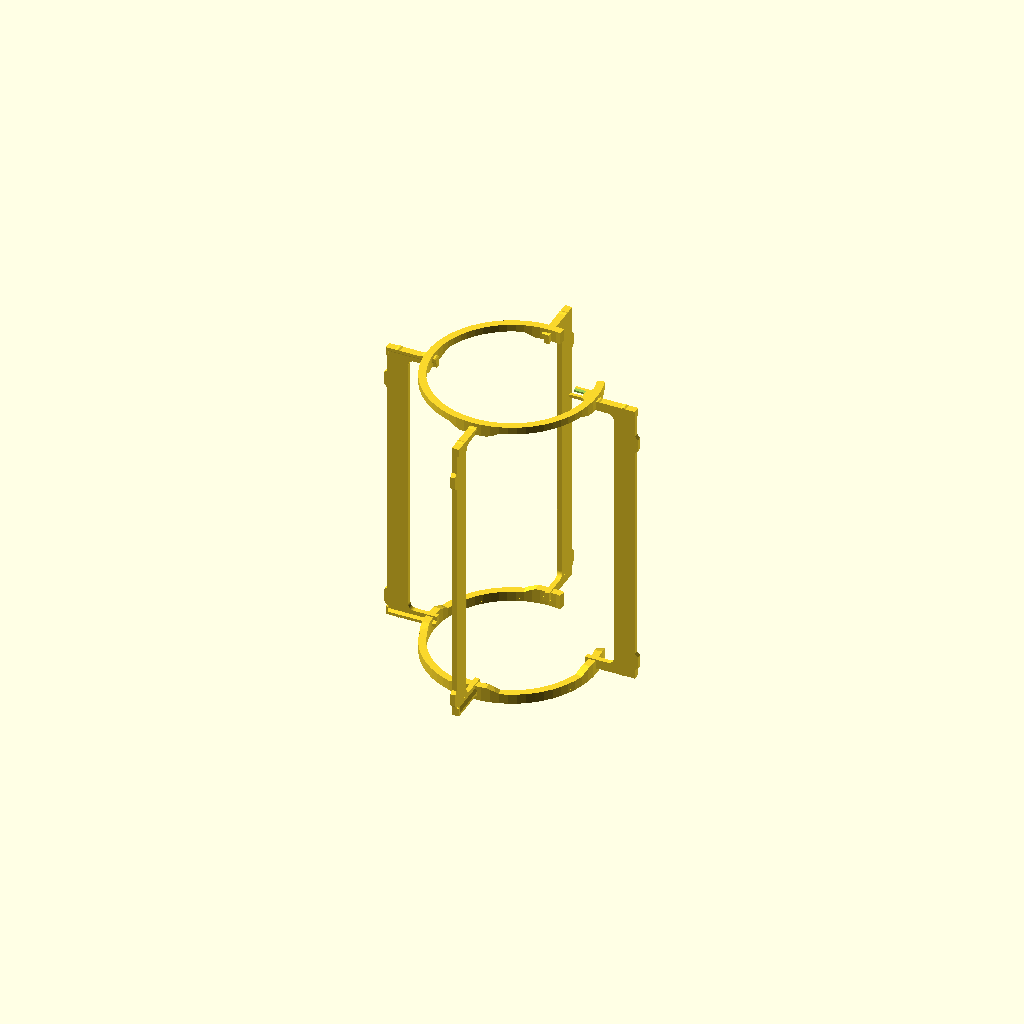
Cell 1 — every parameter at its default value.
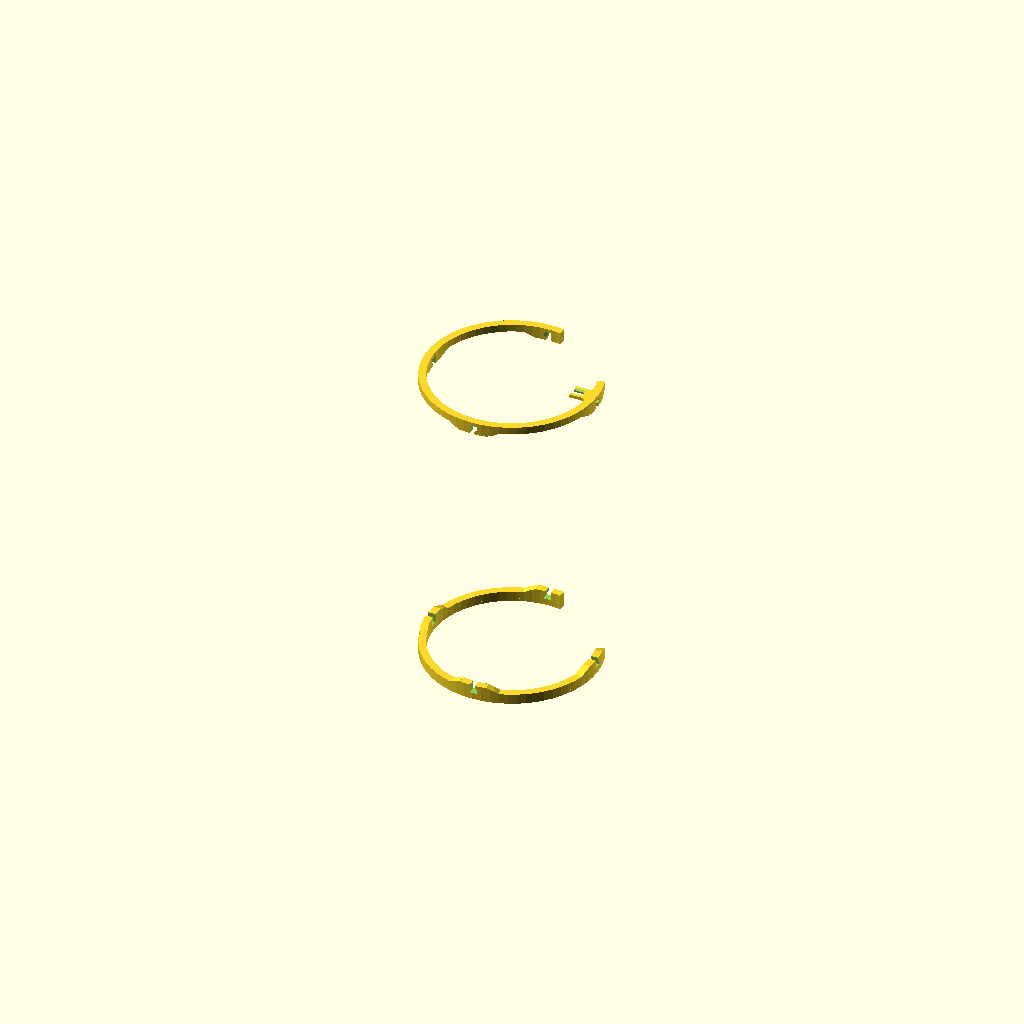
Cell 2: the same model with part = "hoops".
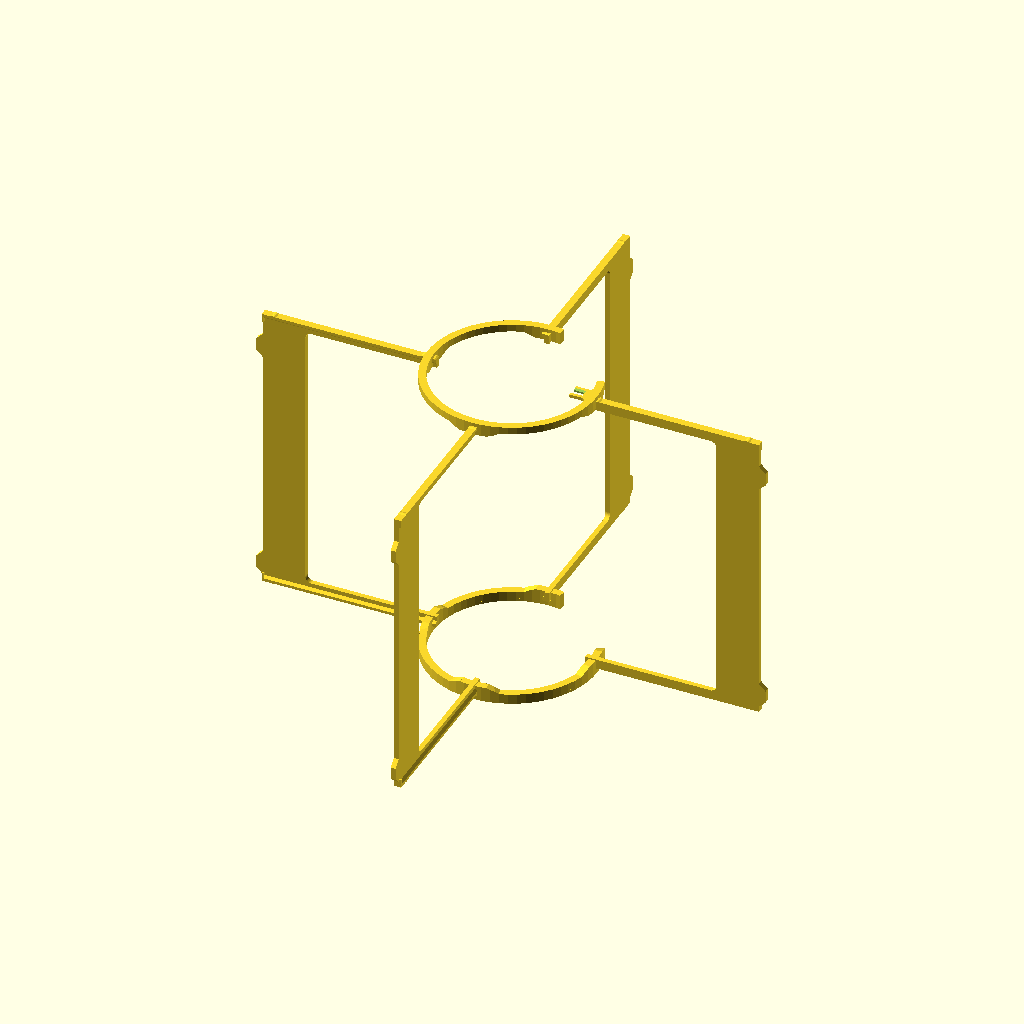
Cell 3 — bore_radius set to 210, the other parameters unchanged.
One fixed orthographic camera (rotation 55°, 0°, 25°; colour scheme Cornfield) for every cell.
Source of the model, scad/custom/baffle_cage.scad:
/**
 * @file baffle_cage.scad
 * @brief Four wall baffles on two hoops, assembled on the bench and lowered whole through the mouth
 * @author Cameron K. Brooks
 * @copyright 2026
 *
 * The standard baffle set (four baffles of width T/12, T/72 off the wall, floor to surface) for a
 * jar whose mouth is narrower than the spacing of the baffles. Two rigid hoops pass through the
 * mouth lying flat. Each blade hangs between the hoops on a radial bar at each end, and each
 * bar slides in a dovetail channel in the hoop. With the blades slid in, the cage goes down through
 * the mouth, with the hoops flexed if necessary. Inside the jar, each blade is pushed out until its
 * pads stop just short of the glass.
 *
 * The dovetails hold the cage together. The outer end of each bar is closed under the flange, so
 * it stops against the outside of the hoop and a blade cannot slide through into the middle. Three
 * humps on each bar act as detents. Each is taller than the bar clearance in its channel, so it
 * must be pushed through and clicks out the other side. With the blade out against the wall, one
 * hump sits outside the hoop and one, at the bar tip, sits inside it. Each is steep on the face
 * toward the hoop, so the blade is held in both directions. The third hump holds the blade in the
 * slid-in position. The top hoop sits above the culture and has an arm that engages a tube from
 * the lid, so the cage cannot rotate. It is C-shaped, and the probes hang in the gap. The bottom
 * hoop is the top hoop mirrored in z, on a footing, without the arm.
 *
 * A blade must match its hoops in three places: the bar section, the outer face of the hoop (where
 * the out-detent and the closed end bear), and the inner face of the hoop (where the tip detent and
 * in-detent sit). The sliding fit is set only by the hoop channel, so a hoop change that keeps
 * those faces requires reprinting only the hoops.
 *
 * DATUM: z = 0 is the floor datum the caller measures the hoops from; x, y on the jar axis.
 * Blade angles are the angular positions of the blades, the first one along +x.
 */

$fn = $preview ? 64 : 128;
z_fight = $preview ? 0.05 : 0;

/* [Preview] */

// bore radius of the jar
bore_radius = 105;
// radius of the jar mouth
mouth_radius = 71.1;
// angular positions of the blades, in degrees
blade_at = [0, 90, 180, 270];
// gap in the top hoop, start and end angle, in degrees
gap_at = [17, 81];
// height of the underside of the top hoop
top_z = 245.5;
// height of the underside of the bottom hoop footing
bottom_z = 4.3;
// height of the footing under the bottom hoop
foot = 2.2;
// tube the arm engages: angle, radius and tube diameter
key = [0, 56.5, 4];
// distance the blades are slid in, from 0 to the full travel
slide = 0;
// what to draw: the cage, hoops or blades in place, or one print file in its bed orientation
part = "cage"; // [cage, hoops, blades, hoop_top, hoop_bottom, blade]

module dummy() {
  // stop the customizer detection from here onwards
}

// ----- part dimensions -----
// The wall gap and width follow the standard. The rest are design choices with reasons given, not
// cited values.

function baffle_cage_wall_gap(bore_radius) = 2 * bore_radius / 72; // T/72, the industry standard
function baffle_cage_width(bore_radius) = 2 * bore_radius / 12; // T/12, as for the standard turbine
function baffle_cage_thickness() = 4;
// Sliding clearance in a channel, per side, set only in the hoops. At 0.15 the bottom bars of the
// first cage were loose enough to push in; a bottom hoop reprinted at 0.10 held them.
function baffle_cage_fit() = 0.10;
// clearance the blade bars are drawn to, kept separate so a fit change reprints only the hoops
function baffle_cage_bar_fit() = 0.15;
// clearance between the outer edge of each hoop and the mouth on the way down
function baffle_cage_mouth_clearance() = 1.1;
function baffle_cage_hoop_width() = 6;
function baffle_cage_hoop_height() = 10;
// the band between the blocks: full width, this tall, flush with the face that prints on the bed
function baffle_cage_band_height() = 6;
function baffle_cage_block() = 9; // half-width of the full block around each channel, deg
function baffle_cage_taper() = 8; // angle over which each block ramps down, deg
function baffle_cage_flange() = 2; // dovetail step
function baffle_cage_flange_start() = 2.5; // distance from the channel mouth where it widens
function baffle_cage_channel_depth() = 7;
function baffle_cage_tip_overlap() = 3; // distance a bar extends inside its hoop with the blade out
// gap between the pads and the glass; the cage is centred within it
function baffle_cage_pad_clearance() = 0.4;
function baffle_cage_pad_height() = 10;
function baffle_cage_pad_from_top() = 25;
function baffle_cage_pad_from_bottom() = 10;
function baffle_cage_bar_fillet() = 5;
// Detents: humps on the bar, facing the channel ceiling. They are taller than the bar clearance
// there (the fit at the ceiling plus the fit at the 45 deg lip), so each must be pushed through.
function baffle_cage_hump_height() = 0.5;
function baffle_cage_hump_ramp() = 1.5;
function baffle_cage_hump_flat() = 1;
function baffle_cage_hump_play() = 0.2; // free travel before a hump bears on its channel
// inner face of the out-detent, which a blade pushed back in must climb: 45 deg
function baffle_cage_hump_back() = baffle_cage_hump_height();
// length of the closed section under the flange at the outer end of the bar; the lip it meets
// stops the slide
function baffle_cage_stop_length() = 1.5;
// the arm: width, distance inside the tube where it starts, and root fillet radius
function baffle_cage_arm_width() = 12;
function baffle_cage_arm_reach() = 6.5;
function baffle_cage_arm_fillet() = 3;
function baffle_cage_lead() = 1.2; // lead-in around the arm slot

// ----- derived from the jar -----

function baffle_cage_outer_edge(bore_radius) = bore_radius - baffle_cage_wall_gap(bore_radius);
function baffle_cage_inner_edge(bore_radius) = baffle_cage_outer_edge(bore_radius) - baffle_cage_width(bore_radius);
function baffle_cage_pad_proud(bore_radius) = baffle_cage_wall_gap(bore_radius) - baffle_cage_pad_clearance();
function baffle_cage_hoop_outer(mouth_radius) = mouth_radius - baffle_cage_mouth_clearance();
function baffle_cage_hoop_inner(mouth_radius) = baffle_cage_hoop_outer(mouth_radius) - baffle_cage_hoop_width();
// travel: slid in until the closed end meets the outside of the hoop
function baffle_cage_travel(bore_radius, mouth_radius) =
  baffle_cage_outer_edge(bore_radius) - baffle_cage_stop_length() - baffle_cage_hoop_outer(mouth_radius);
// radial extent of the pads when slid in to the stop
function baffle_cage_slid_pad(bore_radius, mouth_radius) =
  baffle_cage_outer_edge(bore_radius) + baffle_cage_pad_proud(bore_radius) - baffle_cage_travel(bore_radius, mouth_radius);
// A blade slides freely between detents only after one detent has cleared the hoop and before the
// next one reaches it. That needs the hoop width, one hump and its play at each end. With less
// travel the bar never slides freely, so the cage cannot be built this way for that jar.
function baffle_cage_travel_min() = baffle_cage_hoop_width() + baffle_cage_hump_length() + 2 * baffle_cage_hump_play();
function baffle_cage_bar_tip(mouth_radius) = baffle_cage_hoop_inner(mouth_radius) - baffle_cage_tip_overlap();
// top of the bar, in the top hoop frame: z 0 is the hoop underside, where the channel opens
function baffle_cage_bar_top() = baffle_cage_channel_depth() - baffle_cage_bar_fit();
function baffle_cage_hump_length() = 2 * baffle_cage_hump_ramp() + baffle_cage_hump_flat();
// the arm sits above the bar and its humps, which slide in under it
function baffle_cage_arm_z() = baffle_cage_bar_top() + baffle_cage_hump_height() + baffle_cage_fit();
// ends of the blade, from the hoop undersides
function baffle_cage_blade_top(top_z) = top_z + baffle_cage_bar_top();
function baffle_cage_blade_bottom(bottom_z, foot) =
  bottom_z + foot + baffle_cage_hoop_height() - baffle_cage_bar_top();
// lowest point of a slid-in bottom bar, including its detents, from the footing underside
function baffle_cage_bar_low(bottom_z, foot) = baffle_cage_blade_bottom(bottom_z, foot) - baffle_cage_hump_height();

// parts drawn in the jar, assembled or separately, instead of as one print file on the bed
function baffle_cage_in_place(part) = part == "cage" || part == "hoops" || part == "blades";

// ----- profiles -----

// bar section (y, z) in the top hoop frame: the plate, and the dovetail flange on +y
module baffle_cage_bar_2d(z0 = -1) {
  tb = baffle_cage_thickness();
  fl = baffle_cage_flange();
  f0 = baffle_cage_flange_start();
  bt = baffle_cage_bar_top();
  polygon([[-tb / 2, z0], [tb / 2, z0], [tb / 2, f0], [tb / 2 + fl, f0 + fl], [tb / 2 + fl, bt], [-tb / 2, bt]]);
}

module baffle_cage_channel_2d() {
  tb = baffle_cage_thickness();
  fit = baffle_cage_fit();
  offset(delta=fit) baffle_cage_bar_2d();
  translate([-tb / 2 - fit, -5]) square([tb + 2 * fit, 5 + z_fight + 0.01]); // open through the underside
}

module baffle_cage_ring_2d(ri, ro, gap_at) {
  difference() {
    circle(r=ro);
    circle(r=ri);
    polygon([[0, 0], for (a = [gap_at[0]:2:gap_at[1]]) 2 * ro * [cos(a), sin(a)], 2 * ro * [cos(gap_at[1]), sin(gap_at[1])]]);
  }
}

module baffle_cage_wedge_2d(a0, a1, r) polygon([[0, 0], r * [cos(a0), sin(a0)], r * [cos(a1), sin(a1)]]);

// ----- the hoop -----

/**
 * @brief The top hoop in its own frame: z 0 is its underside, where the channels open
 * @param ri, ro Inner and outer radius
 * @param blade_at Angular positions of the blades, deg
 * @param gap_at Gap in the C, deg
 * @param key [angle, radius, diameter] of the tube the arm engages; undef for none
 */
module baffle_cage_hoop(ri, ro, blade_at, gap_at, key = undef) {
  h = baffle_cage_hoop_height();
  hb = baffle_cage_band_height();
  blk = baffle_cage_block();
  tp = baffle_cage_taper();
  arm_z = baffle_cage_arm_z();
  aw = baffle_cage_arm_width();
  fr = baffle_cage_arm_fillet();

  // a thin radial slice at a, from z0 up
  module slice(a, z0) rotate([0, 0, a]) translate([ri - 10, -0.005, z0]) cube([ro - ri + 20, 0.01, h - z0]);

  difference() {
    union() {
      translate([0, 0, h - hb]) linear_extrude(hb) baffle_cage_ring_2d(ri, ro, gap_at);
      linear_extrude(h) intersection() {
        baffle_cage_ring_2d(ri, ro, gap_at);
        for (a = blade_at) baffle_cage_wedge_2d(a - blk, a + blk, 2 * ro);
      }
      // Each block ramps down to the band, trimmed to the curved faces of the hoop so it blends
      // into them without a seam. There is no ramp on a side where the gap of the C starts.
      for (a = blade_at, sd = [-1, 1]) let (a0 = a + sd * blk, e = a + sd * (blk + tp))
        if (!(e > gap_at[0] && e < gap_at[1])) intersection() {
          hull() { slice(a0, 0); slice(e, h - hb); }
          linear_extrude(h) intersection() {
            baffle_cage_ring_2d(ri, ro, gap_at);
            baffle_cage_wedge_2d(min(a0, e), max(a0, e), 2 * ro);
          }
        }
      // the arm, and a fillet in each corner where it meets the hoop
      if (!is_undef(key)) {
        r0 = key[1] - baffle_cage_arm_reach();
        c = [sqrt((ri - fr) ^ 2 - (aw / 2 + fr) ^ 2), aw / 2 + fr];
        translate([0, 0, arm_z]) linear_extrude(h - arm_z) rotate(key[0]) {
          translate([r0, -aw / 2]) square([ri - r0 + 1, aw]);
          for (s = [0, 1]) mirror([0, s]) difference() {
            intersection() { translate([c[0], aw / 2]) square([ri, fr]); circle(r=ri + 0.5); }
            translate(c) circle(r=fr, $fn=48);
          }
        }
      }
    }
    for (a = blade_at) rotate([0, 0, a]) rotate([90, 0, 90]) translate([0, 0, ri - 5])
      linear_extrude(ro - ri + 10) baffle_cage_channel_2d();
    // the tube slot, open toward the axis, with its lead-in on the upper face of the arm where the
    // tube comes down
    if (!is_undef(key)) {
      r0 = key[1] - baffle_cage_arm_reach();
      r1 = key[1] + key[2] / 2 + 1;
      w = key[2] + 4 * baffle_cage_fit();
      ld = baffle_cage_lead();
      rotate([0, 0, key[0]]) translate([0, 0, h]) mirror([0, 0, 1]) {
        hull() {
          translate([r0 - ld, -w / 2 - ld, -1]) cube([r1 - r0 + ld, w + 2 * ld, 1]);
          translate([r0, -w / 2, ld - 0.01]) cube([r1 - r0, w, 0.01]);
        }
        translate([r0 - 1, -w / 2, -1]) cube([r1 - r0 + 1, w, h - arm_z + 2]);
      }
    }
  }
}

// the bottom hoop in place: the top hoop mirrored in z, on its footing
module baffle_cage_hoop_bottom(ri, ro, blade_at, gap_at, foot) {
  h = baffle_cage_hoop_height();
  translate([0, 0, h + foot]) mirror([0, 0, 1]) {
    baffle_cage_hoop(ri, ro, blade_at, gap_at);
    translate([0, 0, h - z_fight]) linear_extrude(foot + z_fight) intersection() {
      baffle_cage_ring_2d(ri, ro, gap_at);
      // under the band and the blocks; the ramps sit on the band footprint
      circle(r=ro);
    }
  }
}

// ----- the blade -----

/**
 * @brief One blade at +x, out against the wall, in the caller's frame
 * @param top_z Underside of the top hoop
 * @param bottom_z Underside of the bottom hoop footing
 */
module baffle_cage_blade(bore_radius, mouth_radius, top_z, bottom_z, foot) {
  tb = baffle_cage_thickness();
  r_out = baffle_cage_outer_edge(bore_radius);
  r_in = baffle_cage_inner_edge(bore_radius);
  r_tip = baffle_cage_bar_tip(mouth_radius);
  pp = baffle_cage_pad_proud(bore_radius);
  ph = baffle_cage_pad_height();
  rf = baffle_cage_bar_fillet();
  hh = baffle_cage_hump_height();
  hr = baffle_cage_hump_ramp();
  hl = baffle_cage_hump_length();
  hk = baffle_cage_hump_back();
  hf = baffle_cage_hump_flat();
  sl = baffle_cage_stop_length();
  bt = baffle_cage_bar_top();
  h = baffle_cage_hoop_height();
  ro = baffle_cage_hoop_outer(mouth_radius);
  ri = baffle_cage_hoop_inner(mouth_radius);
  z_bt = baffle_cage_blade_top(top_z);
  z_bb = baffle_cage_blade_bottom(bottom_z, foot);
  b_ref = bottom_z + foot + h; // channel mouth of the bottom hoop, z 0 of its mirrored frame
  // out-detent: just outside the hoop with the blade out. in-detent: just inside the hoop with the
  // blade slid in. tip detent: just inside the hoop with the blade out, at the bar tip
  hump_at = [
    ro + baffle_cage_hump_play(),
    ri - baffle_cage_hump_play() - hl + baffle_cage_travel(bore_radius, mouth_radius),
    r_tip,
  ];
  tip_ramp = ri - baffle_cage_hump_play() - hk - hf - r_tip;
  assert(tip_ramp >= hh, "baffle_cage: the tip detent's ramp is steeper than its back; the bar's tip is too close to the hoop");

  // extrudes a profile in (r, z) through the plate thickness
  module in_plate(y0 = -tb / 2, y1 = tb / 2) translate([0, y1, 0]) rotate([90, 0, 0]) linear_extrude(y1 - y0) children();
  module bar() rotate([90, 0, 90]) {
    translate([0, 0, r_tip]) linear_extrude(r_out - r_tip) baffle_cage_bar_2d();
    // the closed end: the undercut under the flange is filled
    translate([0, 0, r_out - sl]) linear_extrude(sl) translate([-tb / 2, 0]) square([tb + baffle_cage_flange(), bt]);
  }
  // The out-detent is steep on its inner face, which holds the blade out. The tip detent is steep
  // on its outer face, which holds it in, and ramped toward the tip, which guides it through the
  // channel during assembly on the bench. The in-detent is symmetric.
  module humps() in_plate(-tb / 2, tb / 2 + baffle_cage_flange()) {
    polygon([[hump_at[0], bt - 0.01], [hump_at[0] + hk, bt + hh], [hump_at[0] + hk + hf, bt + hh], [hump_at[0] + hk + hf + hr, bt - 0.01]]);
    polygon([[hump_at[1], bt - 0.01], [hump_at[1] + hr, bt + hh], [hump_at[1] + hl - hr, bt + hh], [hump_at[1] + hl, bt - 0.01]]);
    polygon([[hump_at[2], bt - 0.01], [hump_at[2] + tip_ramp, bt + hh], [hump_at[2] + tip_ramp + hf, bt + hh], [hump_at[2] + tip_ramp + hf + hk, bt - 0.01]]);
  }
  // fillet for the corner at p, between a bar running inward and the inner edge of the blade
  // running away in dz
  module corner_fillet(p, dz) difference() {
    translate([p[0] - rf, dz > 0 ? p[1] : p[1] - rf]) square([rf + 0.01, rf]);
    translate([p[0] - rf, p[1] + dz * rf]) circle(r=rf, $fn=48);
  }

  translate([r_in, -tb / 2, z_bb]) cube([r_out - r_in, tb, z_bt - z_bb]);
  translate([0, 0, top_z]) { bar(); humps(); }
  translate([0, 0, b_ref]) mirror([0, 0, 1]) { bar(); humps(); }
  // pads with 45 deg ends, with a flat of pad height facing the glass
  for (z = [z_bt - baffle_cage_pad_from_top() - ph, z_bb + baffle_cage_pad_from_bottom()]) in_plate()
    polygon([[r_out - 0.01, z - pp], [r_out + pp, z], [r_out + pp, z + ph], [r_out - 0.01, z + ph + pp]]);
  in_plate() {
    corner_fillet([r_in, top_z - 1], -1);
    corner_fillet([r_in, b_ref + 1], 1);
  }
}

// ----- the cage -----

/**
 * @brief The cage in the caller's frame, or one print file in its bed orientation
 * @param bore_radius Bore radius of the jar
 * @param mouth_radius Radius of the jar mouth
 * @param blade_at Angular positions of the blades, deg
 * @param gap_at Gap in the hoops, deg: start and end angle, between two blades
 * @param top_z Underside of the top hoop
 * @param bottom_z Underside of the bottom hoop footing
 * @param foot Height of the footing
 * @param key [angle, radius, diameter] of the tube the top hoop arm engages
 * @param slide Distance every blade is slid in, 0 to baffle_cage_travel()
 * @param part "cage", or "hoop_top", "hoop_bottom", "blade" in print orientation
 */
module baffle_cage(bore_radius, mouth_radius, blade_at, gap_at, top_z, bottom_z, foot, key, slide = 0, part = "cage") {
  ri = baffle_cage_hoop_inner(mouth_radius);
  ro = baffle_cage_hoop_outer(mouth_radius);
  h = baffle_cage_hoop_height();
  assert(gap_at[0] < gap_at[1], "baffle_cage: the gap runs from the lower angle to the higher");
  assert(slide >= 0 && slide <= baffle_cage_travel(bore_radius, mouth_radius), "baffle_cage: a blade slides between out and its travel in");

  // in place, assembled or separately; separate parts are for checking one against the other
  if (baffle_cage_in_place(part)) {
    if (part != "blades") {
      translate([0, 0, top_z]) baffle_cage_hoop(ri, ro, blade_at, gap_at, key);
      translate([0, 0, bottom_z]) baffle_cage_hoop_bottom(ri, ro, blade_at, gap_at, foot);
    }
    if (part != "hoops")
      for (a = blade_at) rotate([0, 0, a]) translate([-slide, 0, 0])
        baffle_cage_blade(bore_radius, mouth_radius, top_z, bottom_z, foot);
  }
  // Both hoops print with the channels up, so the underside of the lip is a 45 deg overhang. The
  // top hoop is turned over with its arm on the bed; the bottom hoop prints as installed. The
  // dovetail is on one side only, so they are two mirror-image parts, not one part turned over.
  else if (part == "hoop_top") translate([0, 0, h]) rotate([180, 0, 0]) baffle_cage_hoop(ri, ro, blade_at, gap_at, key);
  else if (part == "hoop_bottom") baffle_cage_hoop_bottom(ri, ro, blade_at, gap_at, foot);
  // flat, flange up
  else if (part == "blade")
    rotate([90, 0, 0])
      translate([-baffle_cage_bar_tip(mouth_radius), baffle_cage_thickness() / 2, -baffle_cage_bar_low(bottom_z, foot)])
        baffle_cage_blade(bore_radius, mouth_radius, top_z, bottom_z, foot);
  else assert(false, str("baffle_cage: no part named \"", part, "\""));
}

baffle_cage(bore_radius, mouth_radius, blade_at, gap_at, top_z, bottom_z, foot, key, slide, part);
Parameter table extracted from the source (name, type, default, range or options):
bore_radius: number, default 105
mouth_radius: number, default 71.1
blade_at: vector, default [0, 90, 180, 270]
gap_at: vector, default [17, 81]
top_z: number, default 245.5
bottom_z: number, default 4.3
foot: number, default 2.2
key: vector, default [0, 56.5, 4]
slide: number, default 0
part: string, default "cage", options "cage", "hoops", "blades", "hoop_top", "hoop_bottom", "blade"
